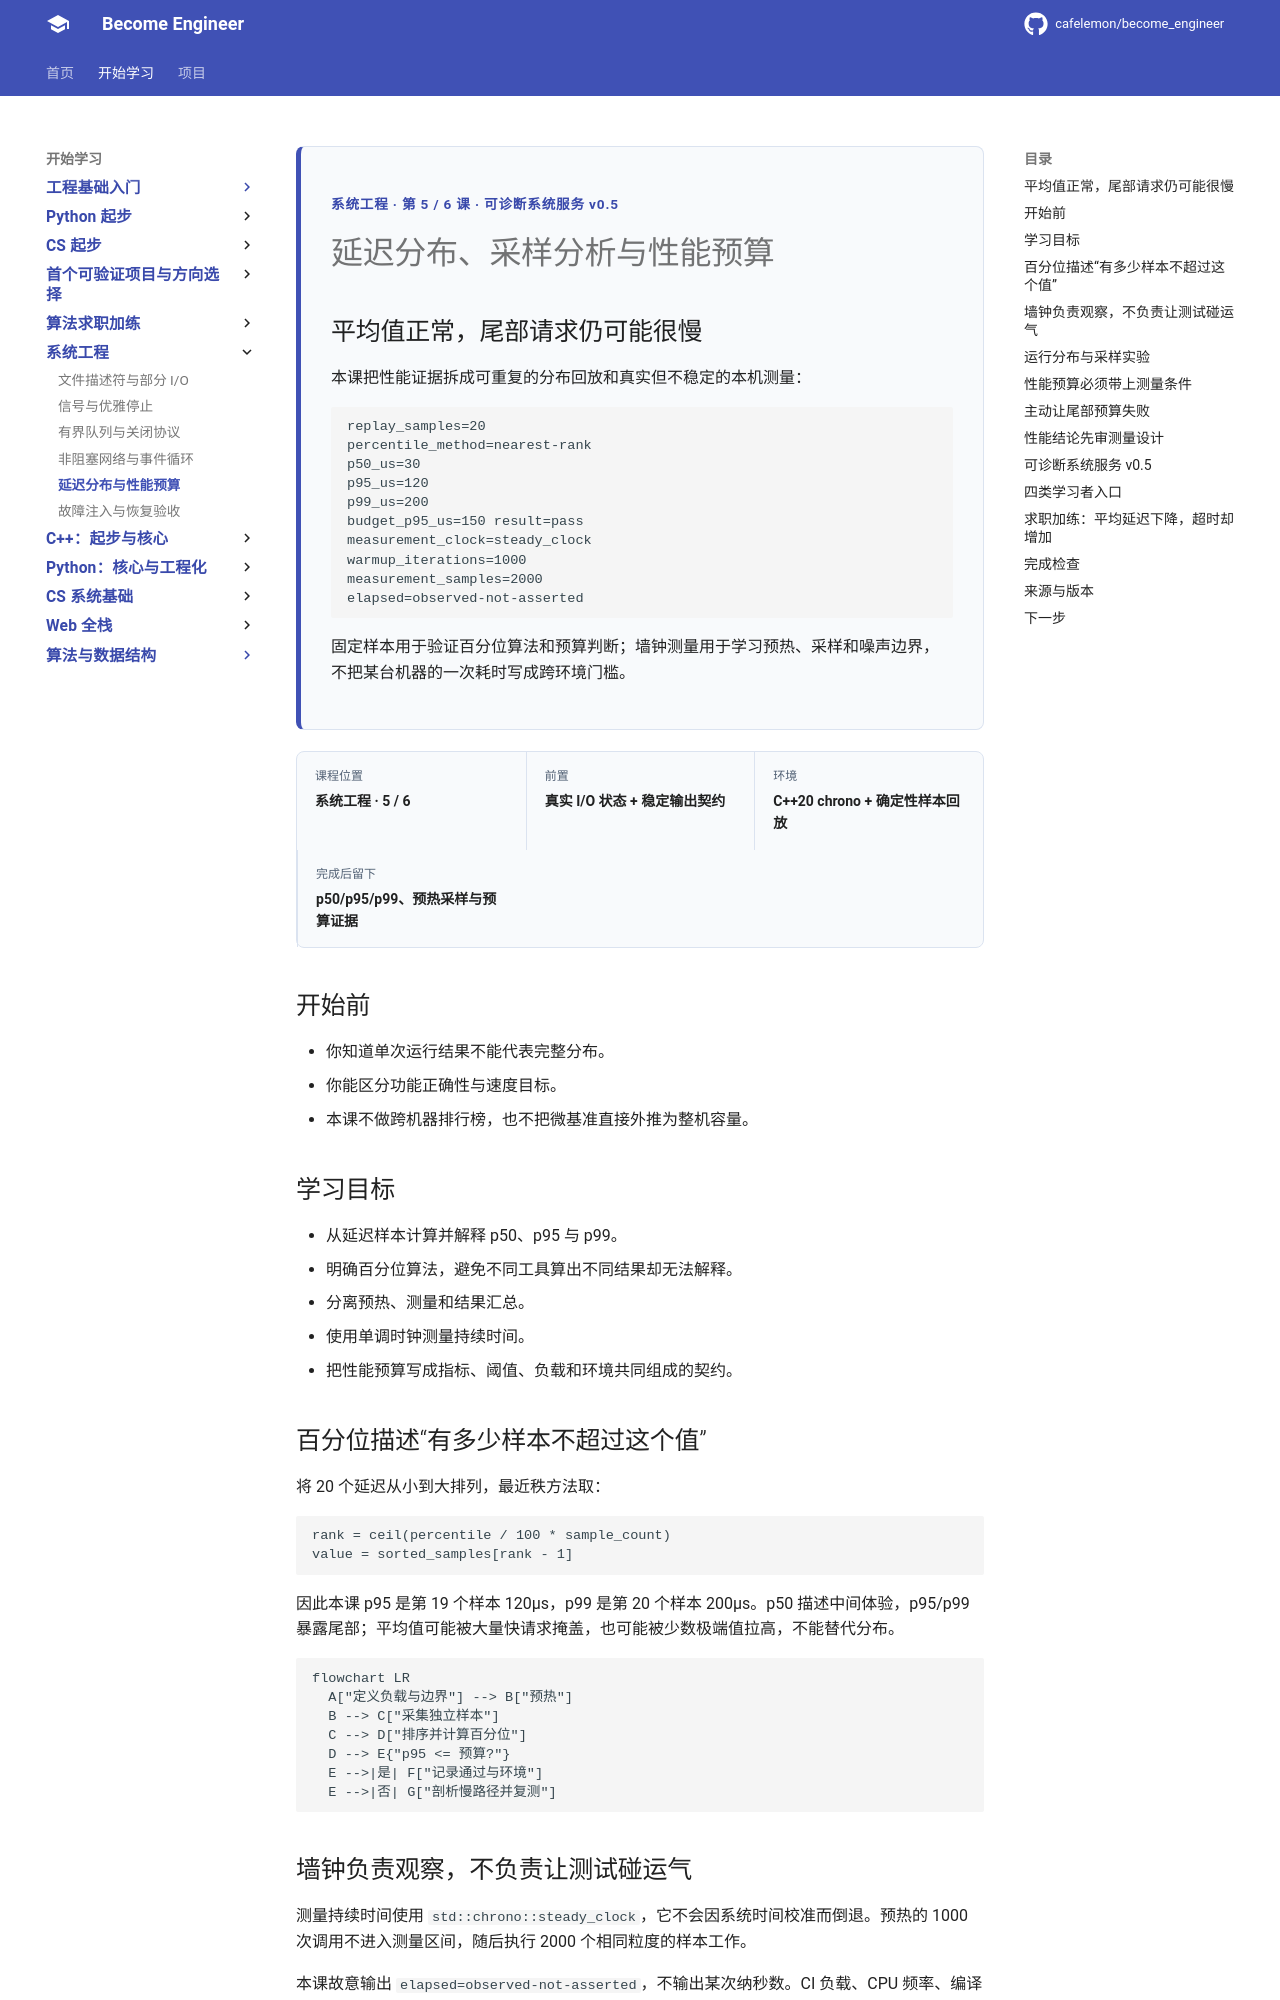

repository: cafelemon/become_engineer · page: learning-paths/systems-engineering/05-latency-distribution-sampling-performance-budget/index.html · generator: mkdocs

<div class="be-tutor-mount" data-tutor-lesson="systems-engineering-05" aria-hidden="true"></div>

<section id="overview-performance-evidence" class="be-page-hero be-lesson-hero" data-learning-context="overview-performance-evidence" data-context-type="overview" markdown="1">

<span class="be-page-eyebrow">系统工程 · 第 5 / 6 课 · 可诊断系统服务 v0.5</span>

# 延迟分布、采样分析与性能预算

## 平均值正常，尾部请求仍可能很慢

本课把性能证据拆成可重复的分布回放和真实但不稳定的本机测量：

```text
replay_samples=20
percentile_method=nearest-rank
p50_us=30
p95_us=120
p99_us=200
budget_p95_us=150 result=pass
measurement_clock=steady_clock
warmup_iterations=1000
measurement_samples=2000
elapsed=observed-not-asserted
```

固定样本用于验证百分位算法和预算判断；墙钟测量用于学习预热、采样和噪声边界，不把某台机器的一次耗时写成跨环境门槛。

</section>

<div class="be-lesson-overview">
  <div><span>课程位置</span><strong>系统工程 · 5 / 6</strong></div>
  <div><span>前置</span><strong>真实 I/O 状态 + 稳定输出契约</strong></div>
  <div><span>环境</span><strong>C++20 chrono + 确定性样本回放</strong></div>
  <div><span>完成后留下</span><strong>p50/p95/p99、预热采样与预算证据</strong></div>
</div>

## 开始前

- 你知道单次运行结果不能代表完整分布。
- 你能区分功能正确性与速度目标。
- 本课不做跨机器排行榜，也不把微基准直接外推为整机容量。

## 学习目标

- 从延迟样本计算并解释 p50、p95 与 p99。
- 明确百分位算法，避免不同工具算出不同结果却无法解释。
- 分离预热、测量和结果汇总。
- 使用单调时钟测量持续时间。
- 把性能预算写成指标、阈值、负载和环境共同组成的契约。

<section id="concept-latency-distribution" data-learning-context="concept-latency-distribution" data-context-type="concept" markdown="1">

## 百分位描述“有多少样本不超过这个值”

将 20 个延迟从小到大排列，最近秩方法取：

```text
rank = ceil(percentile / 100 * sample_count)
value = sorted_samples[rank - 1]
```

因此本课 p95 是第 19 个样本 120µs，p99 是第 20 个样本 200µs。p50 描述中间体验，p95/p99 暴露尾部；平均值可能被大量快请求掩盖，也可能被少数极端值拉高，不能替代分布。

```mermaid
flowchart LR
  A["定义负载与边界"] --> B["预热"]
  B --> C["采集独立样本"]
  C --> D["排序并计算百分位"]
  D --> E{"p95 <= 预算?"}
  E -->|是| F["记录通过与环境"]
  E -->|否| G["剖析慢路径并复测"]
```

</section>

<section id="example-sampling-clock" data-learning-context="example-sampling-clock" data-context-type="example" markdown="1">
